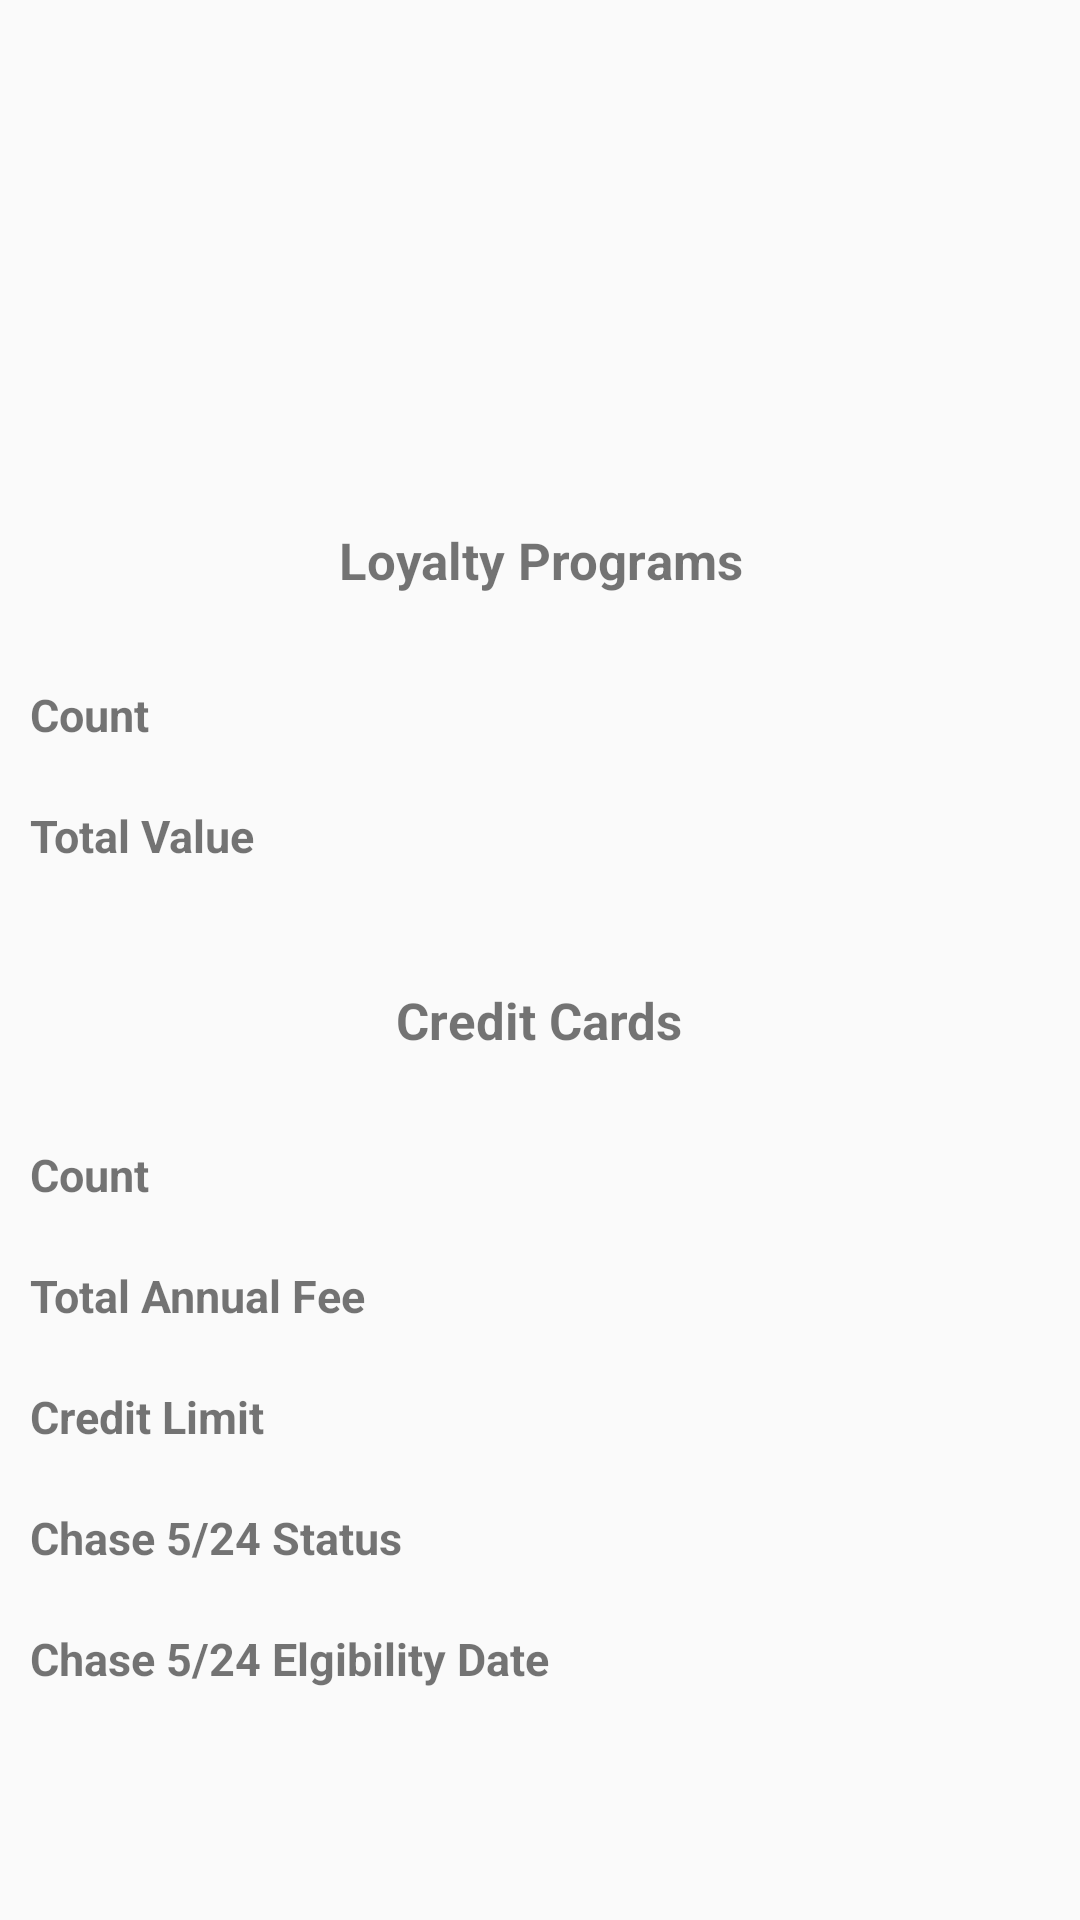

Produce the Android XML layout that renders to this screen, including the resource entries it uses.
<!-- AndroidManifest.xml: application theme Base.Theme -->
<!-- res/layout/activity_ownerdetailslist.xml -->
<?xml version="1.0" encoding="utf-8"?>
<ScrollView
    xmlns:android="http://schemas.android.com/apk/res/android"
    xmlns:app="http://schemas.android.com/apk/res-auto"
    android:layout_width="match_parent"
    android:layout_height="wrap_content">

    <RelativeLayout
        android:layout_width="match_parent"
        android:layout_height="wrap_content">

        <TextView
            android:id="@+id/nameText"
            android:layout_width="match_parent"
            android:layout_height="wrap_content"
            android:layout_alignParentTop="true"
            android:layout_centerHorizontal="true"
            android:textStyle="bold"
            android:textSize="45dp"
            android:maxLines = "1"
            android:gravity="center"
            android:paddingTop="35dp"
            android:paddingBottom="10dp"
            android:textColor="@color/black"
            app:fontFamily="@font/annie_use_your_telescope"/>

        <TextView
            android:id="@+id/notesField"
            android:layout_width="match_parent"
            android:layout_height="wrap_content"
            android:layout_below="@+id/nameText"
            android:padding="10dp"
            android:layout_weight="1"
            android:maxLines="3"
            android:textSize="@dimen/text"/>

        <TextView
            android:id="@+id/programsTitle"
            android:layout_width="wrap_content"
            android:layout_height="wrap_content"
            android:layout_below="@+id/notesField"
            android:text="Loyalty Programs"
            android:gravity="center"
            android:textStyle="bold"
            android:paddingTop="30dp"
            android:paddingBottom="20dp"
            android:layout_centerHorizontal="true"
            android:textSize="@dimen/header"/>

        <LinearLayout xmlns:android="http://schemas.android.com/apk/res/android"
            android:id="@+id/programCountLayout"
            android:layout_below="@+id/programsTitle"
            android:layout_width="match_parent"
            android:layout_height="wrap_content"
            android:padding="10dp"
            android:orientation="horizontal" >

            <TextView
                android:id="@+id/programCountName"
                android:text="Count"
                android:layout_width="0dp"
                android:layout_weight="3"
                android:layout_height="wrap_content"
                android:textStyle="bold"
                android:layout_gravity="left|center_vertical"
                android:textSize="15sp"/>

            <TextView
                android:id="@+id/programCountField"
                android:layout_width="0dp"
                android:layout_weight="5"
                android:layout_height="wrap_content"
                android:gravity="right"
                android:layout_gravity="right|center_vertical"
                android:textSize="15sp"/>

        </LinearLayout>

        <LinearLayout xmlns:android="http://schemas.android.com/apk/res/android"
            android:id="@+id/programValueLayout"
            android:layout_below="@+id/programCountLayout"
            android:layout_width="match_parent"
            android:layout_height="wrap_content"
            android:padding="10dp"
            android:orientation="horizontal" >

            <TextView
                android:id="@+id/programValueName"
                android:text="Total Value"
                android:layout_width="0dp"
                android:layout_weight="3"
                android:layout_height="wrap_content"
                android:textStyle="bold"
                android:layout_gravity="left|center_vertical"
                android:textSize="15sp"/>

            <TextView
                android:id="@+id/programValueField"
                android:layout_width="0dp"
                android:layout_weight="5"
                android:layout_height="wrap_content"
                android:gravity="right"
                android:layout_gravity="right|center_vertical"
                android:textSize="15sp"/>

        </LinearLayout>

        <TextView
            android:id="@+id/cardTitle"
            android:layout_width="wrap_content"
            android:layout_height="wrap_content"
            android:layout_below="@+id/programValueLayout"
            android:text="Credit Cards"
            android:gravity="center"
            android:textStyle="bold"
            android:paddingTop="30dp"
            android:paddingBottom="20dp"
            android:layout_centerHorizontal="true"
            android:textSize="@dimen/header"/>

        <LinearLayout xmlns:android="http://schemas.android.com/apk/res/android"
            android:id="@+id/cardCountLayout"
            android:layout_below="@+id/cardTitle"
            android:layout_width="match_parent"
            android:layout_height="wrap_content"
            android:padding="10dp"
            android:orientation="horizontal" >

            <TextView
                android:id="@+id/cardCountName"
                android:text="Count"
                android:layout_width="0dp"
                android:layout_weight="3"
                android:layout_height="wrap_content"
                android:textStyle="bold"
                android:layout_gravity="left|center_vertical"
                android:textSize="15sp"/>

            <TextView
                android:id="@+id/cardCountField"
                android:layout_width="0dp"
                android:layout_weight="5"
                android:layout_height="wrap_content"
                android:gravity="right"
                android:layout_gravity="right|center_vertical"
                android:textSize="15sp"/>

        </LinearLayout>

        <LinearLayout xmlns:android="http://schemas.android.com/apk/res/android"
            android:id="@+id/cardAFLayout"
            android:layout_below="@+id/cardCountLayout"
            android:layout_width="match_parent"
            android:layout_height="wrap_content"
            android:padding="10dp"
            android:orientation="horizontal" >

            <TextView
                android:id="@+id/cardAFName"
                android:text="Total Annual Fee"
                android:layout_width="0dp"
                android:layout_weight="3"
                android:layout_height="wrap_content"
                android:textStyle="bold"
                android:layout_gravity="left|center_vertical"
                android:textSize="15sp"/>

            <TextView
                android:id="@+id/cardAFField"
                android:layout_width="0dp"
                android:layout_weight="5"
                android:layout_height="wrap_content"
                android:gravity="right"
                android:layout_gravity="right|center_vertical"
                android:textSize="15sp"/>

        </LinearLayout>

        <LinearLayout xmlns:android="http://schemas.android.com/apk/res/android"
            android:id="@+id/cardCreditLimitLayout"
            android:layout_below="@+id/cardAFLayout"
            android:layout_width="match_parent"
            android:layout_height="wrap_content"
            android:padding="10dp"
            android:orientation="horizontal" >

            <TextView
                android:id="@+id/cardCreditLimitName"
                android:text="Credit Limit"
                android:layout_width="0dp"
                android:layout_weight="3"
                android:layout_height="wrap_content"
                android:textStyle="bold"
                android:layout_gravity="left|center_vertical"
                android:textSize="15sp"/>

            <TextView
                android:id="@+id/cardCreditLimitField"
                android:layout_width="0dp"
                android:layout_weight="5"
                android:layout_height="wrap_content"
                android:gravity="right"
                android:layout_gravity="right|center_vertical"
                android:textSize="15sp"/>

        </LinearLayout>

        <LinearLayout xmlns:android="http://schemas.android.com/apk/res/android"
            android:id="@+id/cardChaseStatusLayout"
            android:layout_below="@+id/cardCreditLimitLayout"
            android:layout_width="match_parent"
            android:layout_height="wrap_content"
            android:padding="10dp"
            android:orientation="horizontal" >

            <TextView
                android:id="@+id/cardChaseStatusName"
                android:text="Chase 5/24 Status"
                android:layout_width="0dp"
                android:layout_weight="3"
                android:layout_height="wrap_content"
                android:textStyle="bold"
                android:layout_gravity="left|center_vertical"
                android:textSize="15sp"/>

            <TextView
                android:id="@+id/cardChaseStatusField"
                android:layout_width="0dp"
                android:layout_weight="5"
                android:layout_height="wrap_content"
                android:gravity="right"
                android:layout_gravity="right|center_vertical"
                android:textSize="15sp"/>

        </LinearLayout>

        <LinearLayout xmlns:android="http://schemas.android.com/apk/res/android"
            android:id="@+id/cardChaseStatusDateLayout"
            android:layout_below="@+id/cardChaseStatusLayout"
            android:layout_width="match_parent"
            android:layout_height="wrap_content"
            android:padding="10dp"
            android:orientation="horizontal" >

            <TextView
                android:id="@+id/cardChaseStatusDateName"
                android:text="Chase 5/24 Elgibility Date"
                android:layout_width="0dp"
                android:layout_weight="5"
                android:layout_height="wrap_content"
                android:textStyle="bold"
                android:layout_gravity="left|center_vertical"
                android:textSize="15sp"/>

            <TextView
                android:id="@+id/cardChaseStatusDateField"
                android:layout_width="0dp"
                android:layout_weight="3"
                android:layout_height="wrap_content"
                android:gravity="right"
                android:layout_gravity="right|center_vertical"
                android:textSize="15sp"/>

        </LinearLayout>

    </RelativeLayout>
</ScrollView>
<!-- resources referenced by this layout -->
<resources>
  <color name="black">#000000</color>
  <dimen name="header">17sp</dimen>
  <dimen name="text">15sp</dimen>
  <style name="Base.Theme" parent="Theme.AppCompat.Light.NoActionBar">
          <item name="themeName">Base</item>
          <item name="windowNoTitle">true</item>
          <item name="windowActionBar">true</item>
          <item name="colorPrimary">#FFFFFF</item>
      </style>
</resources>
